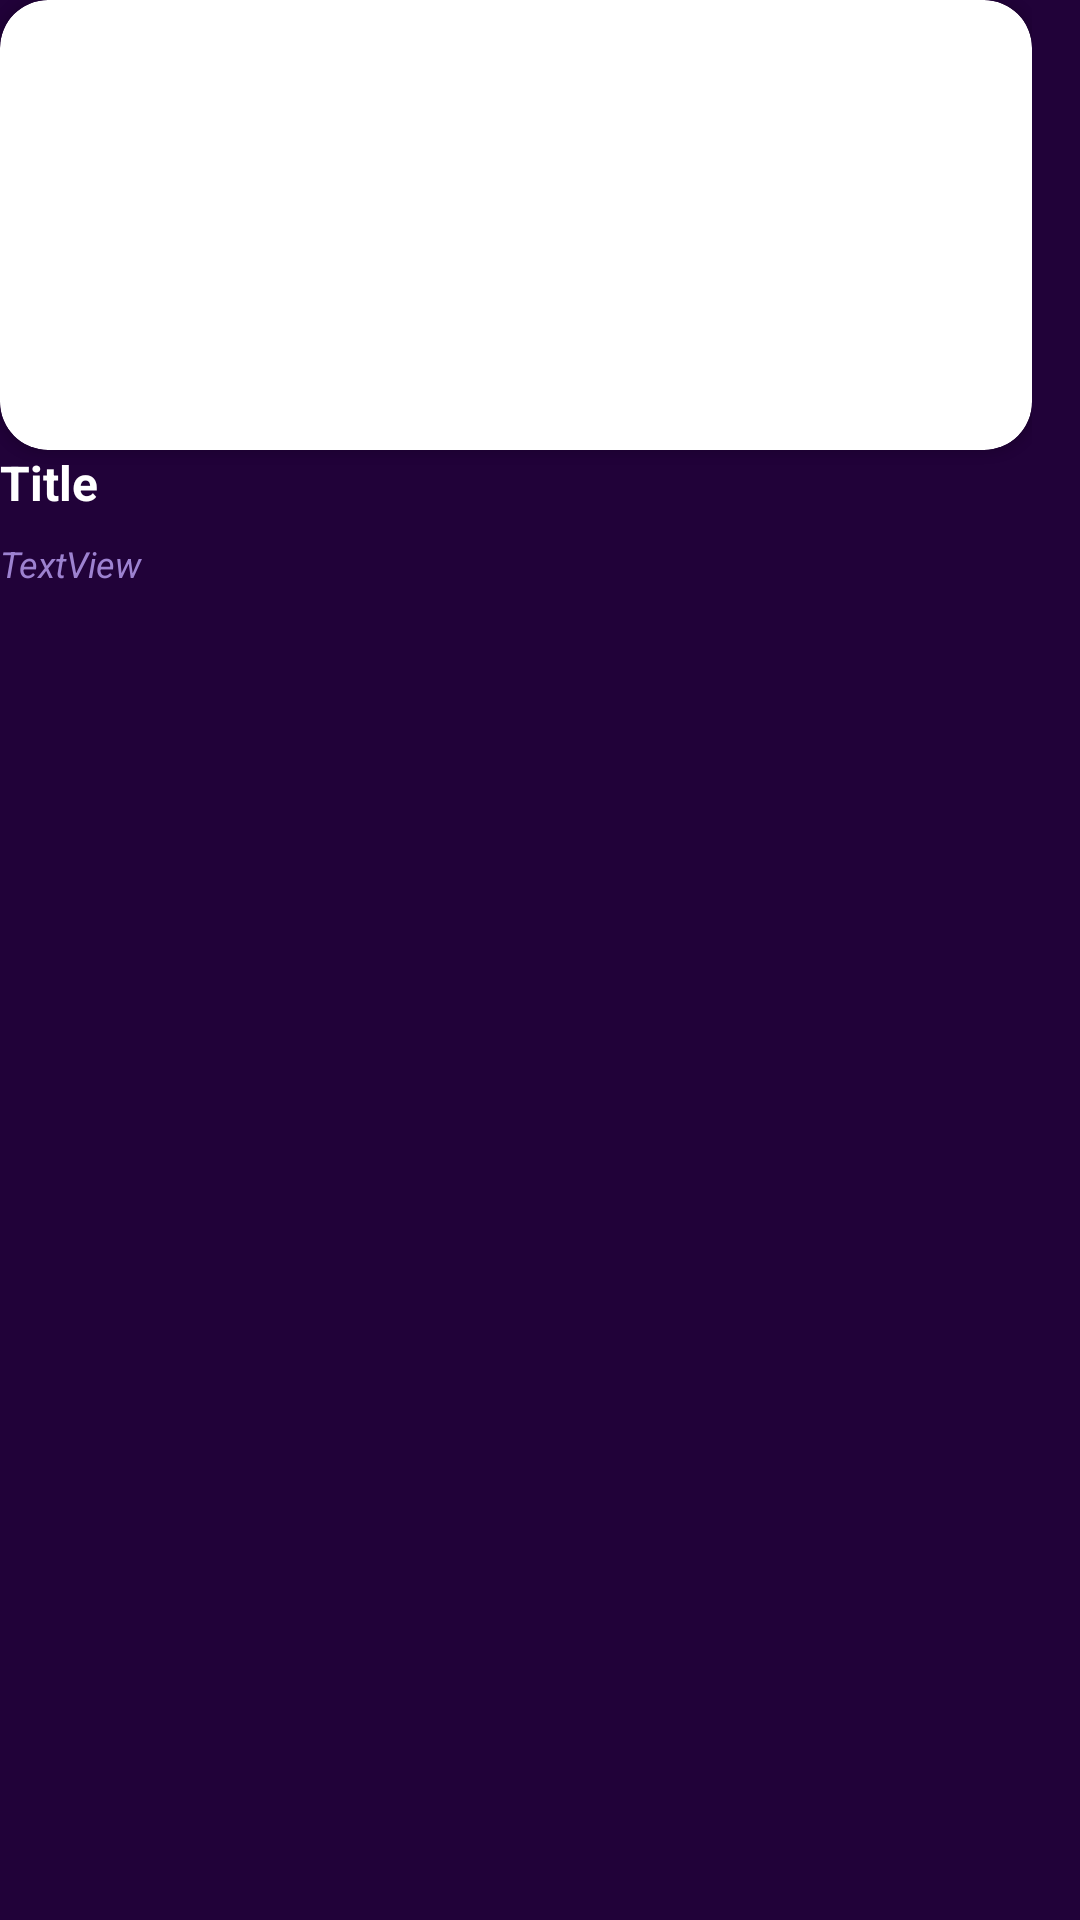

Android layout source for this screen:
<!-- AndroidManifest.xml: application theme Theme.Events24 -->
<!-- res/layout/rv_item_events_search.xml -->
<?xml version="1.0" encoding="utf-8"?>
<LinearLayout xmlns:android="http://schemas.android.com/apk/res/android"
    xmlns:app="http://schemas.android.com/apk/res-auto"
    android:layout_width="match_parent"
    android:layout_height="wrap_content"
    android:paddingEnd="@dimen/margin_medium"
    android:background="@color/purple_dark"
    android:orientation="vertical">


    <androidx.cardview.widget.CardView
        android:layout_width="match_parent"
        android:layout_height="wrap_content"
        app:cardCornerRadius="16dp">

        <ImageView
            android:id="@+id/imageView"
            android:layout_width="match_parent"
            android:layout_height="@dimen/rv_item_small_width"
            android:scaleType="centerCrop"
            android:src="@mipmap/ic_launcher" />

    </androidx.cardview.widget.CardView>


    <TextView
        android:id="@+id/textViewTitle"
        android:layout_width="match_parent"
        android:layout_height="wrap_content"
        android:layout_marginBottom="@dimen/margin_small"
        android:text="Title"
        android:textColor="@color/white"
        android:textSize="@dimen/text_size_normal"
        android:textStyle="bold" />

    <TextView
        android:id="@+id/textViewDate"
        android:layout_width="match_parent"
        android:layout_height="wrap_content"
        android:layout_marginBottom="@dimen/margin_small"
        android:text="TextView"
        android:textColor="@color/purple_light"
        android:textSize="@dimen/text_size_small"
        android:textStyle="italic" />
</LinearLayout>
<!-- resources referenced by this layout -->
<resources>
  <color name="purple_dark">#210239</color>
  <color name="purple_light">#9D82D0</color>
  <color name="white">#FFFFFFFF</color>
  <dimen name="margin_medium">16dp</dimen>
  <dimen name="margin_small">8dp</dimen>
  <dimen name="rv_item_small_width">150dp</dimen>
  <dimen name="text_size_normal">16sp</dimen>
  <dimen name="text_size_small">12sp</dimen>
  <style name="Theme.Events24" parent="Theme.AppCompat.DayNight.NoActionBar">
          <item name="colorPrimary">@color/purple_light</item>
          <item name="colorPrimaryVariant">@color/purple</item>
          <item name="colorOnPrimary">@color/white</item>
          <item name="android:statusBarColor" tools:targetApi="l">?attr/colorPrimaryVariant</item>
      </style>
  <color name="purple">#561BC8</color>
</resources>
